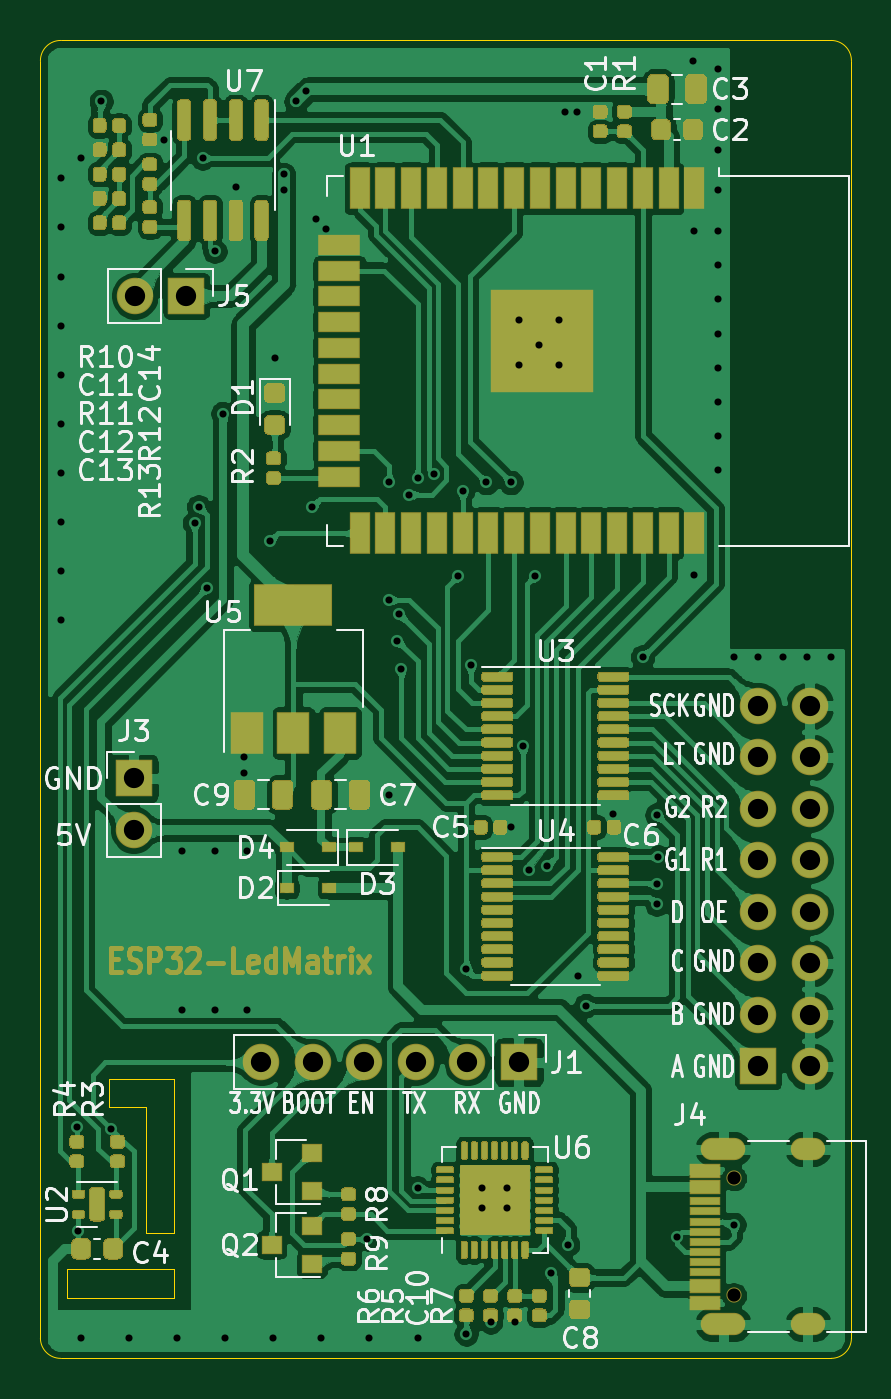
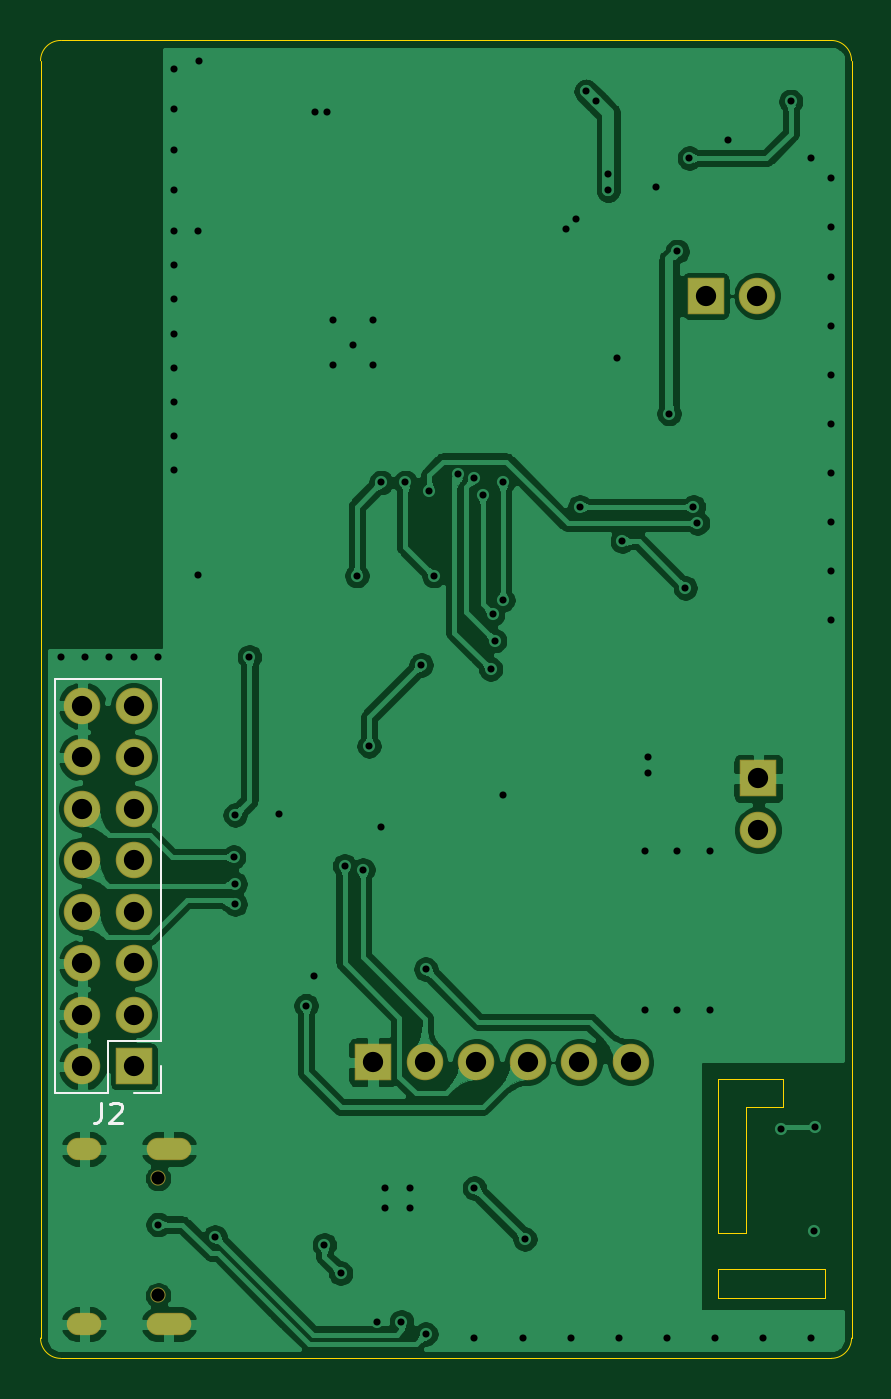
Circuit board: 10 layer files. Board 40.0 x 65.0 mm.
- bottom_copper: matrix-clock-B_Cu.gbr (230687 bytes)
- bottom_mask: matrix-clock-B_Mask.gbr (1652 bytes)
- paste: matrix-clock-B_Paste.gbr (478 bytes)
- bottom_silk: matrix-clock-B_SilkS.gbr (1437 bytes)
- outline: matrix-clock-Edge_Cuts.gbr (1589 bytes)
- top_copper: matrix-clock-F_Cu.gbr (629803 bytes)
- top_mask: matrix-clock-F_Mask.gbr (58794 bytes)
- paste: matrix-clock-F_Paste.gbr (57067 bytes)
- top_silk: matrix-clock-F_SilkS.gbr (54162 bytes)
- drill: matrix-clock.drl (2734 bytes)

=== bottom_copper: matrix-clock-B_Cu.gbr (230687 bytes, source omitted) ===
=== bottom_mask: matrix-clock-B_Mask.gbr ===
%TF.GenerationSoftware,KiCad,Pcbnew,(5.1.6)-1*%
%TF.CreationDate,2020-11-13T23:46:34+08:00*%
%TF.ProjectId,matrix-clock,6d617472-6978-42d6-936c-6f636b2e6b69,rev?*%
%TF.SameCoordinates,Original*%
%TF.FileFunction,Soldermask,Bot*%
%TF.FilePolarity,Negative*%
%FSLAX46Y46*%
G04 Gerber Fmt 4.6, Leading zero omitted, Abs format (unit mm)*
G04 Created by KiCad (PCBNEW (5.1.6)-1) date 2020-11-13 23:46:34*
%MOMM*%
%LPD*%
G01*
G04 APERTURE LIST*
%ADD10O,1.800000X1.800000*%
%ADD11R,1.800000X1.800000*%
%ADD12O,2.200000X1.100000*%
%ADD13C,0.750000*%
%ADD14O,1.700000X1.100000*%
G04 APERTURE END LIST*
D10*
%TO.C,J5*%
X135660000Y-77600000D03*
D11*
X138200000Y-77600000D03*
%TD*%
D12*
%TO.C,J4*%
X164670000Y-119680000D03*
X164670000Y-128320000D03*
D13*
X165200000Y-126890000D03*
D14*
X168850000Y-128320000D03*
D13*
X165200000Y-121110000D03*
D14*
X168850000Y-119680000D03*
%TD*%
D10*
%TO.C,J3*%
X135600000Y-103940000D03*
D11*
X135600000Y-101400000D03*
%TD*%
D10*
%TO.C,J2*%
X168940000Y-97820000D03*
X166400000Y-97820000D03*
X168940000Y-100360000D03*
X166400000Y-100360000D03*
X168940000Y-102900000D03*
X166400000Y-102900000D03*
X168940000Y-105440000D03*
X166400000Y-105440000D03*
X168940000Y-107980000D03*
X166400000Y-107980000D03*
X168940000Y-110520000D03*
X166400000Y-110520000D03*
X168940000Y-113060000D03*
X166400000Y-113060000D03*
X168940000Y-115600000D03*
D11*
X166400000Y-115600000D03*
%TD*%
D10*
%TO.C,J1*%
X141900000Y-115400000D03*
X144440000Y-115400000D03*
X146980000Y-115400000D03*
X149520000Y-115400000D03*
X152060000Y-115400000D03*
D11*
X154600000Y-115400000D03*
%TD*%
M02*

=== paste: matrix-clock-B_Paste.gbr ===
%TF.GenerationSoftware,KiCad,Pcbnew,(5.1.6)-1*%
%TF.CreationDate,2020-11-13T23:46:34+08:00*%
%TF.ProjectId,matrix-clock,6d617472-6978-42d6-936c-6f636b2e6b69,rev?*%
%TF.SameCoordinates,Original*%
%TF.FileFunction,Paste,Bot*%
%TF.FilePolarity,Positive*%
%FSLAX46Y46*%
G04 Gerber Fmt 4.6, Leading zero omitted, Abs format (unit mm)*
G04 Created by KiCad (PCBNEW (5.1.6)-1) date 2020-11-13 23:46:34*
%MOMM*%
%LPD*%
G01*
G04 APERTURE LIST*
G04 APERTURE END LIST*
M02*

=== bottom_silk: matrix-clock-B_SilkS.gbr ===
%TF.GenerationSoftware,KiCad,Pcbnew,(5.1.6)-1*%
%TF.CreationDate,2020-11-13T23:46:34+08:00*%
%TF.ProjectId,matrix-clock,6d617472-6978-42d6-936c-6f636b2e6b69,rev?*%
%TF.SameCoordinates,Original*%
%TF.FileFunction,Legend,Bot*%
%TF.FilePolarity,Positive*%
%FSLAX46Y46*%
G04 Gerber Fmt 4.6, Leading zero omitted, Abs format (unit mm)*
G04 Created by KiCad (PCBNEW (5.1.6)-1) date 2020-11-13 23:46:34*
%MOMM*%
%LPD*%
G01*
G04 APERTURE LIST*
%ADD10C,0.120000*%
%ADD11C,0.150000*%
G04 APERTURE END LIST*
D10*
%TO.C,J2*%
X165070000Y-96490000D02*
X170270000Y-96490000D01*
X165070000Y-114330000D02*
X165070000Y-96490000D01*
X170270000Y-116930000D02*
X170270000Y-96490000D01*
X165070000Y-114330000D02*
X167670000Y-114330000D01*
X167670000Y-114330000D02*
X167670000Y-116930000D01*
X167670000Y-116930000D02*
X170270000Y-116930000D01*
X165070000Y-115600000D02*
X165070000Y-116930000D01*
X165070000Y-116930000D02*
X166400000Y-116930000D01*
D11*
X168003333Y-117382380D02*
X168003333Y-118096666D01*
X168050952Y-118239523D01*
X168146190Y-118334761D01*
X168289047Y-118382380D01*
X168384285Y-118382380D01*
X167574761Y-117477619D02*
X167527142Y-117430000D01*
X167431904Y-117382380D01*
X167193809Y-117382380D01*
X167098571Y-117430000D01*
X167050952Y-117477619D01*
X167003333Y-117572857D01*
X167003333Y-117668095D01*
X167050952Y-117810952D01*
X167622380Y-118382380D01*
X167003333Y-118382380D01*
%TD*%
M02*

=== outline: matrix-clock-Edge_Cuts.gbr ===
%TF.GenerationSoftware,KiCad,Pcbnew,(5.1.6)-1*%
%TF.CreationDate,2020-11-13T23:46:34+08:00*%
%TF.ProjectId,matrix-clock,6d617472-6978-42d6-936c-6f636b2e6b69,rev?*%
%TF.SameCoordinates,Original*%
%TF.FileFunction,Profile,NP*%
%FSLAX46Y46*%
G04 Gerber Fmt 4.6, Leading zero omitted, Abs format (unit mm)*
G04 Created by KiCad (PCBNEW (5.1.6)-1) date 2020-11-13 23:46:34*
%MOMM*%
%LPD*%
G01*
G04 APERTURE LIST*
%TA.AperFunction,Profile*%
%ADD10C,0.050000*%
%TD*%
G04 APERTURE END LIST*
D10*
X131000000Y-66000000D02*
G75*
G02*
X132000000Y-65000000I1000000J0D01*
G01*
X170000000Y-65000000D02*
G75*
G02*
X171000000Y-66000000I0J-1000000D01*
G01*
X171000000Y-129000000D02*
G75*
G02*
X170000000Y-130000000I-1000000J0D01*
G01*
X132000000Y-130000000D02*
G75*
G02*
X131000000Y-129000000I0J1000000D01*
G01*
X134400000Y-117600000D02*
X136200000Y-117600000D01*
X134400000Y-116200000D02*
X134400000Y-117600000D01*
X137600000Y-116200000D02*
X134400000Y-116200000D01*
X137600000Y-123800000D02*
X136200000Y-123800000D01*
X137600000Y-116200000D02*
X137600000Y-123800000D01*
X136200000Y-123800000D02*
X136200000Y-117600000D01*
X137600000Y-125600000D02*
X132300000Y-125600000D01*
X137600000Y-127000000D02*
X137600000Y-125600000D01*
X132300000Y-127000000D02*
X137600000Y-127000000D01*
X132300000Y-125600000D02*
X132300000Y-127000000D01*
X132000000Y-130000000D02*
X170000000Y-130000000D01*
X132000000Y-65000000D02*
X170000000Y-65000000D01*
X131000000Y-129000000D02*
X131000000Y-66000000D01*
X171000000Y-66000000D02*
X171000000Y-129000000D01*
M02*

=== top_copper: matrix-clock-F_Cu.gbr (629803 bytes, source omitted) ===
=== top_mask: matrix-clock-F_Mask.gbr (58794 bytes, source omitted) ===
=== paste: matrix-clock-F_Paste.gbr (57067 bytes, source omitted) ===
=== top_silk: matrix-clock-F_SilkS.gbr (54162 bytes, source omitted) ===
=== drill: matrix-clock.drl ===
M48
; DRILL file {KiCad (5.1.6)-1} date 11/13/20 23:46:37
; FORMAT={-:-/ absolute / metric / decimal}
; #@! TF.CreationDate,2020-11-13T23:46:37+08:00
; #@! TF.GenerationSoftware,Kicad,Pcbnew,(5.1.6)-1
FMAT,2
METRIC
T1C0.350
T2C0.600
T3C1.000
T4C0.650
%
G90
G05
T1
X132.0Y-71.8
X132.0Y-74.222
X132.0Y-76.644
X132.0Y-79.067
X132.0Y-81.489
X132.0Y-83.911
X132.0Y-86.333
X132.0Y-88.756
X132.0Y-91.178
X132.0Y-93.6
X132.8Y-118.6
X132.875Y-123.725
X133.0Y-70.8
X133.0Y-129.0
X134.0Y-68.0
X134.5Y-118.7
X135.371Y-129.0
X137.085Y-69.885
X137.743Y-129.0
X138.0Y-105.0
X138.0Y-112.8
X138.6Y-88.8
X138.8Y-88.0
X139.0Y-70.8
X139.2Y-92.0
X139.6Y-75.4
X139.6Y-105.0
X139.6Y-112.8
X140.0Y-83.4
X140.114Y-129.0
X140.635Y-72.235
X141.062Y-100.337
X141.062Y-101.137
X141.2Y-105.0
X141.2Y-112.8
X142.3Y-89.7
X142.486Y-129.0
X142.55Y-80.65
X143.0Y-71.6
X143.0Y-72.4
X143.6Y-68.0
X144.1Y-67.5
X144.4Y-88.0
X144.6Y-73.8
X144.857Y-129.0
X145.1Y-74.3
X147.115Y-124.115
X147.229Y-129.0
X148.2Y-86.8
X148.2Y-92.6
X148.2Y-102.2
X148.6Y-94.6
X148.7Y-93.3
X148.8Y-96.0
X149.2Y-87.4
X149.6Y-86.6
X149.6Y-121.6
X149.6Y-129.0
X150.4Y-86.4
X151.6Y-91.4
X151.825Y-87.225
X152.0Y-110.8
X152.0Y-128.8
X152.225Y-95.8
X152.8Y-121.6
X152.8Y-122.6
X153.0Y-86.8
X153.2Y-128.2
X154.0Y-121.6
X154.0Y-122.6
X154.2Y-86.8
X154.2Y-103.8
X154.4Y-128.2
X154.6Y-78.8
X154.6Y-81.0
X154.8Y-99.8
X155.1Y-105.9
X155.4Y-91.4
X155.6Y-80.0
X156.0Y-105.7
X156.2Y-125.8
X156.6Y-78.8
X156.6Y-81.0
X156.885Y-68.515
X157.0Y-124.4
X157.485Y-68.515
X157.525Y-111.125
X157.9Y-112.6
X159.262Y-103.137
X160.7Y-95.4
X161.4Y-103.2
X161.4Y-106.6
X161.4Y-107.6
X161.475Y-105.275
X162.4Y-124.0
X163.188Y-66.013
X163.255Y-74.4
X163.255Y-91.345
X164.4Y-66.4
X164.4Y-68.4
X164.4Y-70.4
X164.4Y-72.4
X164.4Y-74.4
X164.4Y-76.086
X164.4Y-77.771
X164.4Y-79.457
X164.4Y-81.143
X164.4Y-82.829
X164.4Y-84.514
X164.4Y-86.2
X165.2Y-95.4
X165.2Y-123.4
X166.4Y-95.4
X167.6Y-95.4
X168.8Y-95.4
X170.0Y-95.4
T3
X166.4Y-97.82
X166.4Y-100.36
X166.4Y-102.9
X166.4Y-105.44
X166.4Y-107.98
X166.4Y-110.52
X166.4Y-113.06
X166.4Y-115.6
X168.94Y-97.82
X168.94Y-100.36
X168.94Y-102.9
X168.94Y-105.44
X168.94Y-107.98
X168.94Y-110.52
X168.94Y-113.06
X168.94Y-115.6
X135.6Y-101.4
X135.6Y-103.94
X141.9Y-115.4
X144.44Y-115.4
X146.98Y-115.4
X149.52Y-115.4
X152.06Y-115.4
X154.6Y-115.4
X135.66Y-77.6
X138.2Y-77.6
T4
X165.2Y-121.11
X165.2Y-126.89
T2
G00X164.12Y-119.68
M15
G01X165.22Y-119.68
M16
G05
G00X164.12Y-128.32
M15
G01X165.22Y-128.32
M16
G05
G00X168.55Y-119.68
M15
G01X169.15Y-119.68
M16
G05
G00X168.55Y-128.32
M15
G01X169.15Y-128.32
M16
G05
T0
M30

